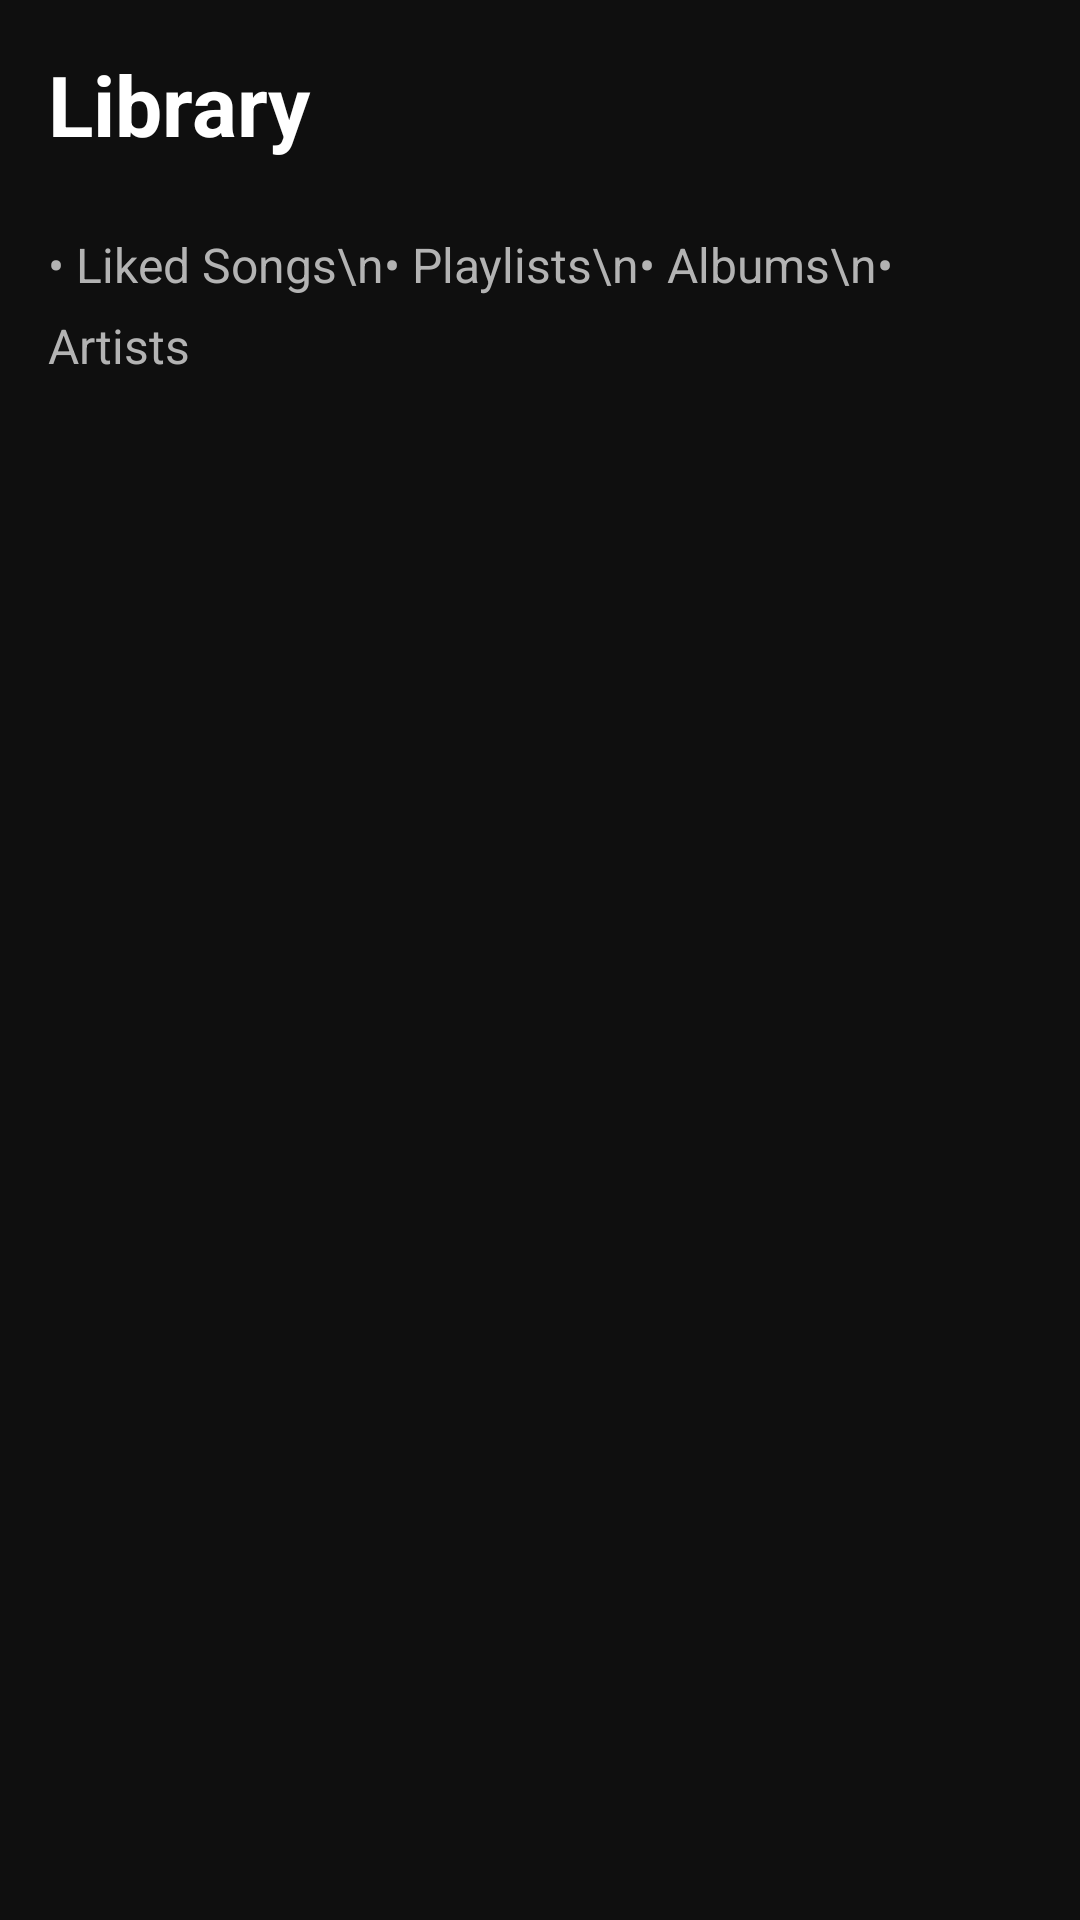

This screen was rendered from an Android layout file. Write that file and the resources it references.
<!-- AndroidManifest.xml: application theme Theme.Heaven -->
<!-- res/layout/fragment_library.xml -->
<?xml version="1.0" encoding="utf-8"?>
<LinearLayout
    xmlns:android="http://schemas.android.com/apk/res/android"
    android:layout_width="match_parent"
    android:layout_height="match_parent"
    android:orientation="vertical"
    android:background="@color/heaven_background"
    android:padding="16dp">

    <TextView
        android:layout_width="wrap_content"
        android:layout_height="wrap_content"
        android:text="Library"
        android:textColor="@color/heaven_text_primary"
        android:textSize="28sp"
        android:textStyle="bold"
        android:layout_marginBottom="24dp" />

    <TextView
        android:layout_width="match_parent"
        android:layout_height="wrap_content"
        android:text="• Liked Songs\n• Playlists\n• Albums\n• Artists"
        android:textColor="@color/heaven_text_secondary"
        android:textSize="16sp"
        android:lineSpacingExtra="8dp" />

</LinearLayout>
<!-- resources referenced by this layout -->
<resources>
  <color name="heaven_background">#0F0F0F</color>
  <color name="heaven_text_primary">#FFFFFF</color>
  <color name="heaven_text_secondary">#B3B3B3</color>
  <style name="Theme.Heaven" parent="Theme.Material3.Dark.NoActionBar">
          <item name="colorPrimary">@color/heaven_primary</item>
          <item name="colorOnPrimary">@color/heaven_on_primary</item>
          <item name="android:statusBarColor">@color/heaven_background</item>
          <item name="android:navigationBarColor">@color/heaven_surface</item>
          <item name="android:windowBackground">@color/heaven_background</item>
          <item name="android:colorBackground">@color/heaven_background</item>
      </style>
  <color name="heaven_primary">#FF2D55</color>
  <color name="heaven_on_primary">#FFFFFF</color>
  <color name="heaven_surface">#1A1A1A</color>
</resources>
